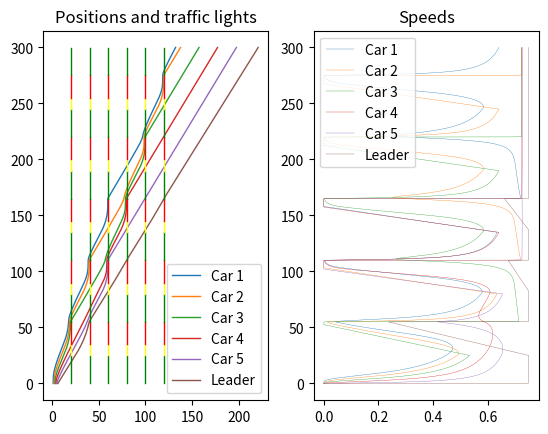

This chart was generated by the following Python code:
"""
Metodi di Analisi Applicata.
Andrea Di Antonio, 858798.
Assignment 2.
Version 2.

Simulation of the second "Follow The Leader" model in the presence of an arbitrary number of traffic lights.

The solution of the system of ODEs is done using the RK4 method.
The system is solved as a whole rather than acting on each pair of equations individually.

Before the simulation, the road segments delimited by the traffic lights are evaluated, for which the leaders will then be identified.

The dynamics of the cars are initialized as follows: the position-velocity vector is constructed as [x1, ..., xN, v1, ..., vN], in order to have a vector field equal to [v1, ..., vN, V'(x(j+1) - xj)(v(j+1) - vj) + (V(x(j+1) - xj) - vj)/t, ..., (Vinf - vN)/t], where "t" represents the reaction time, "Vinf" the limit speed, "V()" the optimal speed depending on the distance between cars and "V'()" its derivative, equivalently to assignment 1.
In the absence of traffic lights or in the presence of a green light, this dynamics is preserved.

In the presence of a yellow or red light, the dynamics of the leaders are updated based on the four cases depending on their distance and position*:
i**) x(t_g) + v(t_g)(t_y) >= l: The leader crosses the light before it turns red without changing its dynamics.
ii) x(t_g) + v(t_g)(t_y) <= l, x(t_g) + v(t_g)(t_y t_r) >= l: The leader, proceeding at constant speed, manages to cross the light after it turns green without slowing down; in this case, the speed is kept constant.
iii***) x(t_g) + v(t_g)(t_y) <= l, x(t_g) + v(t_g)(t_y t_r) <= l, x(t_g) + v(t_g)(t_y t_r)/2 <= l: The leader is forced to slow down and stop before the light turns green; in this case, the dynamics correspond to: v' = -v(t_g)^2 / (l - x(t_g)) assuming t_g <= t <= t_g + 2(l - x(t_g)) / v(t_g), otherwise v' = 0.
iv***) x(t_g) + v(t_g)(t_y) <= l, x(t_g) + v(t_g)(t_y t_r) <= l, x(t_g) + v(t_g)(t_y t_r)/2 >= l: The leader is forced to slow down but not to stop in order to pass the light with a generally non-zero velocity when it turns green; in this case, the dynamics correspond to: v' = -2(x(t_g) + v(t_g)(t_y + t_r) - l) / (t_y + t_r)^2.

*: Position and velocity of the cars at t_g are determined by interpolating the trajectories for greater precision.
**: In this case, the traffic light dynamics apply to the first vehicle in a position lower than that of the leader such that condition 2 to 4 is met.  
***: To avoid problems due to the discretization of the model by computer calculation, a correction is introduced so that the cars do not pass the traffic light. Through the "physics" flag, this correction is equal to the maximum between the standard correction, of order equal to the step of the algorithm used (RK4), and half the length of the cars, as in the real case.

At the end of the simulation, the trajectories of the car positions, together with the positions of the traffic lights, and the velocity over time are displayed.

The default values set (carsNumber, carsLength, infSpeed, reactionTime, endingTime, lightsNumber, lightsDistances, green, yellow, red) represent only an example and can be modified.
"""

from time import time as timer
from scipy.interpolate import interp1d
import numpy as np
import matplotlib.pyplot as plt


# Solver: RK4.
def rk4(vField, startingCondition: np.array, tSpan: list, steps=4096) -> np.array:
    trajectory = np.array([np.zeros_like(startingCondition) for _ in range(steps)])
    time = np.linspace(tSpan[0], tSpan[1], steps)

    global step
    step = time[1] - time[0]

    trajectory[0] = startingCondition

    for t in range(1, steps):
        k1 = vField(time[t - 1], trajectory[t - 1], time[0:t], trajectory.T[:, 0:t])
        k2 = vField(
            time[t - 1] + step / 2,
            trajectory[t - 1] + step * k1 / 2,
            time[0:t],
            trajectory.T[:, 0:t],
        )
        k3 = vField(
            time[t - 1] + step / 2,
            trajectory[t - 1] + step * k2 / 2,
            time[0:t],
            trajectory.T[:, 0:t],
        )
        k4 = vField(
            time[t - 1] + step,
            trajectory[t - 1] + step * k3,
            time[0:t],
            trajectory.T[:, 0:t],
        )

        trajectory[t] = trajectory[t - 1] + step * (k1 + 2 * k2 + 2 * k3 + k4) / 6

    return time, trajectory


print(
    "Follow the leader, second model simulation with traffic lights.\nAndrea Di Antonio, 858798."
)

# Flags
physiscs = True
spaceTime = False  # Changes the way the final plot gets presented.

# Variables.
steps = 2**13

carsNumber = 6
carsLength = 1
infSpeed = 0.75
reactionTime = 0.05
endingTime = 300

# Traffic lights parameters. Lights share the same distance between them.
lightsNumber = 6
lightsDistances = 20
green = 25
yellow = 10
red = 20

# Assertions
assert steps > 0

assert lightsNumber > 0
assert lightsDistances > 0
assert green > 0
assert yellow > 0
assert red > 0

assert carsNumber > 1
assert carsLength >= 0
assert infSpeed > 0
assert reactionTime > 0
assert endingTime > green

print(
    "\nCurrent configuration:\n\nNumber of cars: {}\nLength: {}\nReaction time: {}\nReaction time: {}\nSpeed limit: {}\nTime span: {}".format(
        carsNumber, carsLength, lightsNumber, reactionTime, infSpeed, endingTime
    )
)
print(
    "\nNumber of lights: {}\nDistances: {}\nGreen duration: {}\nYellow duration: {}\nRed duration: {}".format(
        lightsNumber, lightsDistances, green, yellow, red
    )
)

# Traffic lights positions.
lights = [index * lightsDistances for index in range(1, lightsNumber + 1)]

# Segments of road ending with traffic lights.
segments = [[0, lights[0]]] + [
    [lights[index], lights[index + 1]] for index in range(lightsNumber - 1)
]


# Optimal speed.
def optimal(distance: float) -> float:  # Works with numpy.array.
    # It returns 0 should the distance between cars be lower than their lengths.
    return (
        infSpeed
        * (2 / np.pi)
        * np.arctan(distance - carsLength)
        * (distance - carsLength >= 0)
    )


# Optimal speed's first derivative.
def optimalPrime(distance: float) -> float:  # Works with numpy.array.
    # It returns 0 should the distance between cars be lower than their lengths.
    return (
        infSpeed
        * (2 / np.pi)
        / (1 + (distance - carsLength) ** 2)
        * (distance - carsLength >= 0)
    )


# Traffic lights status.
def lightStatus(time: float) -> int:
    # 0: Green.
    # 1: Yellow.
    # 2: Red.

    cycle = green + yellow + red

    if time % cycle < green:  # Green light.
        return 0

    elif time % cycle <= green + yellow:  # Yellow light.
        return 1

    else:
        return 2  # Red light.


# Last time the lights went yellow.
def lastYellow(time: float) -> float:
    cycle = green + yellow + red
    return int((time - green) / cycle) * cycle + green


# Leader index.
def leaderIndex(
    cars: np.array, span: list
) -> int:  # Returns the leader of a specific segment.
    try:
        return list(cars).index(max(car for car in cars if span[0] <= car <= span[1]))

    except:
        return -1


# Velocity Field for the ODE system.
def velocityField(
    time: float, point: np.array, times: np.array, trajectories: np.array
) -> np.array:
    # point: [X_1...N, V_1...N]
    leaders = [
        leaderIndex(point[0 : int(point.size / 2)], span) for span in segments
    ]  # Leaders for every segment.

    distances = np.array(
        [point[index + 1] - point[index] for index in range(int(point.size / 2) - 1)]
    )  # Evaluates the distances between the cars.

    vField = np.zeros_like(point)
    vField[0 : int(point.size / 2)] = point[
        int(point.size / 2) : point.size
    ]  # [x1', ..., xN']

    # Initializes cars as if there were no traffic lights.
    vField[int(point.size / 2) : point.size - 1] = (
        optimalPrime(distances)
        * (
            point[int(point.size / 2) + 1 : point.size]
            - point[int(point.size / 2) : point.size - 1]
        )
        + (optimal(distances) - point[int(point.size / 2) : point.size - 1])
        / reactionTime
    )  # [v1', ..., v(N-1)']
    vField[point.size - 1] = (infSpeed - point[point.size - 1]) / reactionTime  # [vN']

    # Updates the vector field based on traffic lights.
    if lightStatus(time) in [1, 2]:
        vField = lightDynamics(time, point, times, trajectories, leaders, vField)

    return vField


# Traffic lights dynamics.
def lightDynamics(
    time: float,
    point: np.array,
    times: np.array,
    trajectories: np.array,
    leaders: list,
    vField: np.array,
) -> np.array:
    for leader in leaders:
        if leader == -1:  # Segment has no leader.
            continue

        # Leader's speed index.
        speed = leader + int(point.size / 2)

        # Last time the traffic lights went yellow.
        y = lastYellow(time)

        # Evaluates position and speed at the yellow time with scipy.interpolate.interp1d.
        yellowPosition = interp1d(
            times, trajectories[leader], fill_value="extrapolate"
        )(y)
        yellowSpeed = interp1d(times, trajectories[speed], fill_value="extrapolate")(y)

        light = min([light for light in lights if light >= point[leader]])

        # Fixes roundoff errors by letting cars stop sooner either by half of their lengths or by a small epsilon given by the step of the solver.
        epsilon = max([step, carsLength / 2]) if physiscs else step

        # First case.
        if yellowPosition + yellowSpeed * yellow > light:
            vField = lightDynamics(
                time, point, times, trajectories, [leader - 1], vField
            )  # Update the vField for the following car(s).

        # Second case.
        elif (
            yellowPosition + yellowSpeed * yellow <= light
            and yellowPosition + yellowSpeed * (yellow + red) < light
        ):
            vField[speed] = 0.0

        # Third case.
        elif (
            yellowPosition + yellowSpeed * yellow <= light
            and yellowPosition + yellowSpeed * (yellow + red) >= light
            and yellowPosition + yellowSpeed * (yellow + red) / 2 >= light
        ):
            vField[speed] = (
                -(yellowSpeed**2) / (light - epsilon - yellowPosition) / 2
                if time <= y + 2 * (light - epsilon - yellowPosition) / yellowSpeed
                else 0.0
            )

        # Fourth case.
        elif (
            yellowPosition + yellowSpeed * yellow <= light
            and yellowPosition + yellowSpeed * (yellow + red) >= light
            and yellowPosition + yellowSpeed * (yellow + red) / 2 < light
        ):
            vField[speed] = (
                -2
                * (yellowPosition + yellowSpeed * (yellow + red) - light + epsilon)
                / ((yellow + red) ** 2)
            )

    return vField


# Starting conditions.
carsArray = np.array([index + carsLength for index in range(carsNumber)])
speedsArray = np.array([0.0] * carsNumber)  # Stopped cars.

startingCondition = np.array([carsArray, speedsArray])
startingCondition = startingCondition.reshape(
    startingCondition.size,
)  # This simulation works with [x1, ..., xN, v1, ..., vN] vectors.

# Solutions.
start = timer()
time, trajectories = rk4(
    velocityField, startingCondition, [0, endingTime], steps
)  # ODE solution, RK4.
stop = timer() - start
trajectories = trajectories.T

# Plotting.
positionsTrajectories = trajectories[0 : int(len(trajectories) / 2)]
speedsTrajectories = trajectories[int(len(trajectories) / 2) : int(len(trajectories))]

fig, ax = plt.subplots(1, 2)

ax[0].set_title("Positions and traffic lights")
ax[1].set_title("Speeds")

# Traffic lights.
colours = ["green", "yellow", "red"]
statuses = np.array([lightStatus(t) for t in time])

splits = [
    index + 1
    for index in range(statuses.size - 1)
    if statuses[index] != statuses[index + 1]
]

statuses = np.split(statuses, splits)
times = np.split(time, splits)

if spaceTime:
    carIndex = 1
    for trajectory in positionsTrajectories:
        label = label = (
            "Car {}".format(carIndex)
            if carIndex != len(positionsTrajectories)
            else "Leader"
        )
        ax[0].plot(time, trajectory, label=label, linewidth=1)
        carIndex += 1

    carIndex = 1
    for trajectory in speedsTrajectories:
        label = label = (
            "Car {}".format(carIndex)
            if carIndex != len(speedsTrajectories)
            else "Leader"
        )
        ax[1].plot(time, trajectory, label=label, linewidth=0.25)
        carIndex += 1

    for light in lights:
        for index in range(len(times)):
            ax[0].plot(
                times[index],
                light * np.ones_like(times[index]),
                color=colours[statuses[index][0]],
                linewidth=1,
            )

else:
    carIndex = 1
    for trajectory in positionsTrajectories:
        label = label = (
            "Car {}".format(carIndex)
            if carIndex != len(positionsTrajectories)
            else "Leader"
        )
        ax[0].plot(trajectory, time, label=label, linewidth=1)
        carIndex += 1

    carIndex = 1
    for trajectory in speedsTrajectories:
        label = label = (
            "Car {}".format(carIndex)
            if carIndex != len(speedsTrajectories)
            else "Leader"
        )
        ax[1].plot(trajectory, time, label=label, linewidth=0.25)
        carIndex += 1

    for light in lights:
        for index in range(len(times)):
            ax[0].plot(
                light * np.ones_like(times[index]),
                times[index],
                color=colours[statuses[index][0]],
                linewidth=1,
            )

if carsNumber <= 8:  # Avoids showing the legend on a high number of cars.
    ax[0].legend(loc="best")
    ax[1].legend(loc="best")

# Timing.
print("\nDone in {} second(s) with {} steps".format(round(stop, 2), steps))

# Shows the final plot.
plt.show()
